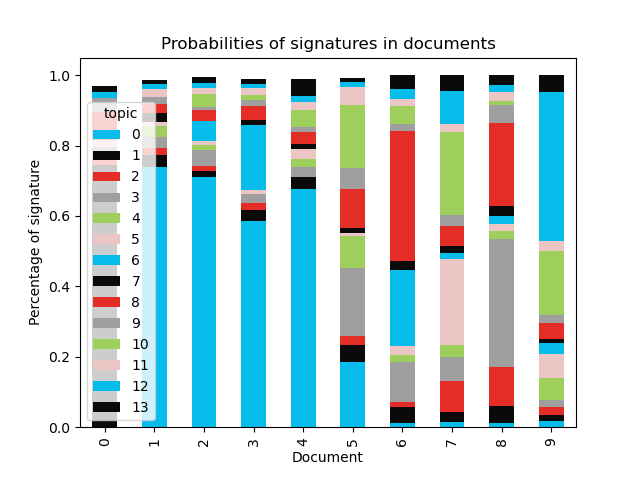

Source data for this figure (header and first rows):
document, 0, 1, 2, 3, 4, 5, 6, 7, 8, 9, 10, 11, 12, 13
0, , 0.7437, 0.02207, 0.03134, , 0.01877, , , 0.0805, 0.03833, , , 0.01886, 0.01539
1, 0.7403, 0.03212, 0.02105, 0.03222, 0.03041, 0.01008, , 0.02731, 0.02345, 0.02118, , 0.02376, 0.01432, 0.01036
2, 0.7116, 0.01598, 0.01321, 0.04808, 0.01378, 0.0113, 0.05486, , 0.03101, 0.01063, 0.03745, 0.01703, 0.01212, 0.01733
3, 0.5868, 0.03048, 0.02041, 0.02418, , 0.01068, 0.1861, 0.01309, 0.03991, 0.01833, 0.01482, 0.01912, 0.01015, 0.01653
4, 0.6779, 0.03265, , 0.02783, 0.02371, 0.02709, , 0.01613, 0.03393, 0.01447, 0.048, 0.02139, 0.01765, 0.04912
5, 0.185, 0.04964, 0.02333, 0.1944, 0.09045, 0.01027, , 0.01176, 0.1116, 0.05906, 0.1792, 0.05043, 0.01456, 0.01225
6, 0.01174, 0.04682, 0.01306, 0.1127, 0.02208, 0.02505, 0.2141, 0.02703, 0.3698, 0.02037, 0.05039, 0.01938, 0.02908, 0.03845
7, 0.01469, 0.0276, 0.0897, 0.067, 0.03456, 0.2429, 0.01837, 0.01886, 0.05813, 0.03099, 0.2351, 0.02205, 0.09521, 0.04482
8, 0.01092, 0.04851, 0.1122, 0.3618, 0.02337, 0.02109, 0.02174, 0.02835, 0.2358, 0.05097, 0.01171, 0.02717, 0.01886, 0.02753
9, 0.01898, 0.01683, 0.02237, 0.02033, 0.06224, 0.06657, 0.03135, 0.01065, 0.04738, 0.02132, 0.1822, 0.02966, 0.4232, 0.04692
10, , 0.02203, , , , , 0.8423, 0.01777, 0.05691, , 0.01513, 0.01156, , 
11, , 0.03107, , , , , 0.777, 0.02725, 0.09056, , , 0.0249, , 
12, 0.01962, 0.1105, 0.01547, 0.1157, 0.1389, 0.1069, 0.11, 0.01515, 0.1639, 0.02218, 0.0925, 0.01257, 0.03433, 0.04227
13, 0.01507, 0.1017, 0.06786, 0.06433, 0.01452, 0.0206, 0.1757, 0.04325, 0.1474, 0.04285, 0.1186, 0.03095, 0.08695, 0.07019
14, , 0.03608, 0.1414, 0.01439, 0.01544, 0.01513, 0.01813, 0.04142, 0.03142, 0.035, 0.3296, , 0.2038, 0.1038
15, 0.0118, 0.05243, 0.0647, 0.01602, 0.04189, 0.04671, 0.05164, 0.01693, 0.04101, 0.02463, 0.3149, 0.07371, 0.03202, 0.2117
16, 0.04429, 0.03672, 0.01755, 0.04045, 0.1664, 0.1693, 0.01457, 0.06153, 0.113, 0.09439, 0.09229, 0.03662, 0.03366, 0.07919
17, 0.03519, 0.05753, 0.1306, 0.04496, 0.03645, 0.03911, 0.01812, 0.01428, , 0.02109, 0.3242, 0.01772, 0.1865, 0.06467
18, 0.01882, 0.05734, 0.07704, 0.02838, 0.04908, 0.03603, 0.09168, 0.1123, 0.07323, 0.06684, 0.1682, 0.01537, 0.05811, 0.1476
19, 0.03152, 0.02927, 0.09021, 0.06333, 0.03147, 0.03643, 0.02742, 0.02559, 0.0253, 0.02707, 0.3444, , 0.2155, 0.04328
20, 0.02905, 0.01838, 0.03176, 0.1209, 0.1085, 0.08381, 0.03339, 0.0321, 0.01913, 0.03855, 0.4198, 0.01162, 0.0292, 0.02375
21, 0.03202, 0.07291, 0.0385, 0.02929, 0.1402, 0.01862, 0.02386, 0.04686, 0.452, 0.01793, 0.05492, 0.01774, 0.02606, 0.0291
22, 0.01312, 0.01042, 0.02994, , , 0.01416, 0.1769, 0.04177, 0.4455, 0.01726, 0.1972, , 0.01659, 0.01186
23, , 0.04593, , , , , 0.7485, , 0.1338, , 0.01341, , , 
24, , 0.05354, 0.06341, 0.06057, 0.04115, 0.05151, 0.02164, 0.01564, , 0.07317, 0.3266, 0.03121, 0.2279, 0.0182
25, , 0.0636, 0.05229, 0.02579, 0.03702, 0.0512, , 0.03984, 0.01916, 0.1483, 0.3943, 0.01545, 0.1169, 0.01911
26, , 0.1053, 0.01282, 0.01557, 0.011, 0.01018, 0.607, 0.05427, 0.1171, 0.02158, 0.01143, , , 0.01033
27, 0.4936, 0.2534, , , , 0.01206, 0.03666, 0.03883, , 0.02156, 0.04019, 0.02294, 0.03516, 0.01497
28, 0.04021, , 0.03856, 0.5811, , , , 0.01693, 0.2552, , , , , 0.01493
29, 0.4691, 0.03461, , 0.07829, 0.03523, 0.03383, 0.03036, 0.01265, 0.07868, 0.02184, 0.1371, 0.04043, 0.0105, 
30, 0.5597, 0.01392, , 0.06795, 0.01857, 0.02483, 0.1248, 0.01066, 0.06583, , 0.02214, 0.01282, 0.02714, 0.03667
31, 0.578, 0.02015, 0.02536, 0.06465, 0.03278, 0.05139, , , 0.03964, 0.01562, 0.1056, 0.01151, 0.02192, 0.01565
32, 0.3939, , 0.04607, 0.03263, 0.03566, 0.02972, 0.0638, , 0.01819, 0.01287, 0.1871, 0.03056, 0.09273, 0.0412
33, 0.5881, 0.01909, , 0.06168, 0.03559, , 0.05917, 0.0103, 0.07475, 0.04678, 0.03735, 0.02057, 0.01009, 0.0196
34, 0.5644, 0.03899, 0.03267, 0.06995, 0.01389, 0.0154, 0.03991, 0.0418, 0.01242, 0.07146, 0.05432, 0.01282, , 0.022
35, 0.5425, 0.02968, 0.01724, 0.04327, 0.06792, 0.04656, 0.03615, 0.0242, 0.03508, 0.01616, 0.07621, 0.02468, 0.02104, 0.01931
36, 0.5853, 0.01769, 0.01638, 0.03402, 0.02213, 0.01126, 0.1095, 0.01011, 0.01844, 0.02714, 0.04757, 0.04454, 0.0398, 0.01613
37, 0.01527, 0.3477, , 0.01799, 0.01119, 0.01113, , 0.09875, 0.4141, 0.01432, , , , 0.03044
38, , 0.0963, 0.01924, , 0.01008, 0.01312, 0.5309, 0.01591, 0.189, 0.03296, 0.02156, 0.01959, 0.0153, 0.02034
39, 0.01685, 0.2858, , , 0.01363, 0.01217, 0.01103, 0.02584, 0.5629, , 0.01271, 0.01123, , 0.01286
40, , 0.1136, 0.03462, , , 0.01076, 0.4527, 0.03089, 0.2435, 0.02871, 0.01704, 0.01238, 0.01679, 0.01489
41, 0.6842, , 0.01084, 0.03191, 0.04779, , 0.02554, , 0.03268, 0.07731, 0.02061, 0.01048, 0.01774, 0.01514
42, 0.6114, 0.03303, 0.01168, 0.07348, 0.03752, 0.01238, 0.02272, 0.02139, 0.04417, 0.04158, 0.04493, 0.01491, 0.01003, 0.02082
43, 0.4942, 0.03636, 0.01086, 0.05565, 0.04323, 0.03486, 0.04903, 0.01456, 0.03902, 0.07836, 0.06652, 0.02299, 0.01789, 0.03643
44, 0.5051, 0.01832, 0.01316, 0.0687, 0.06357, 0.06592, 0.04983, 0.05463, 0.02894, 0.0111, 0.068, 0.02046, 0.01837, 0.0139
45, 0.7173, 0.02554, 0.01638, 0.04806, 0.03847, 0.01711, , 0.01102, 0.02025, 0.02553, 0.01172, 0.02469, 0.02652, 0.01282
46, 0.01213, 0.04691, 0.01543, 0.03273, 0.2313, 0.152, 0.2295, 0.03937, 0.08759, 0.01889, 0.06551, 0.01473, 0.02377, 0.03018
47, 0.02592, 0.1635, 0.01772, 0.06947, 0.1915, 0.05969, 0.06336, 0.02455, 0.1178, 0.03712, 0.04474, 0.01411, 0.02148, 0.1491
48, 0.01637, 0.04048, 0.1181, 0.06296, 0.0128, 0.02394, 0.0159, 0.04177, 0.03412, 0.01607, 0.341, 0.04481, 0.1809, 0.05065
49, 0.04764, 0.03056, 0.02579, 0.04903, 0.02788, 0.0347, 0.03305, 0.03357, 0.3276, 0.1066, 0.03171, 0.1105, 0.03272, 0.1087
50, , 0.04386, , , , , 0.8287, , 0.07884, , , 0.01012, , 
51, 0.01741, 0.02034, 0.08462, 0.141, 0.09755, 0.06805, 0.02009, 0.01655, 0.05479, 0.1375, 0.2591, 0.01249, 0.03059, 0.03996
52, 0.01097, 0.04005, 0.01078, 0.0314, 0.0132, , 0.5055, 0.09174, 0.1956, 0.01241, 0.03898, 0.01075, 0.01136, 0.01757
53, 0.05689, 0.01006, 0.05344, 0.03916, 0.1856, 0.1093, 0.2173, 0.03041, 0.07667, 0.05236, 0.03733, 0.03546, 0.06257, 0.03339
54, 0.02299, 0.03932, 0.03556, 0.04614, 0.2854, 0.02677, 0.05758, 0.1537, 0.05017, 0.04528, 0.04676, 0.02232, 0.1173, 0.0507
55, 0.01305, 0.032, 0.01361, 0.0201, 0.09674, 0.03036, 0.3271, 0.02229, 0.1245, 0.1077, 0.1157, 0.01155, 0.05361, 0.03176
56, 0.05616, 0.05053, 0.03943, 0.1142, 0.02849, 0.02948, 0.08135, 0.02472, 0.1317, 0.2398, 0.04537, 0.07563, 0.03399, 0.04914
57, 0.02708, 0.04217, 0.01532, 0.02392, 0.1166, 0.04693, 0.143, 0.04226, 0.1779, 0.03703, 0.1963, 0.03213, 0.03744, 0.06198
58, 0.06935, 0.02214, 0.03313, 0.01926, 0.06782, 0.2946, 0.2096, 0.03408, 0.0939, 0.03427, 0.05472, 0.02546, 0.01982, 0.02188
59, 0.01951, 0.02491, 0.01957, 0.07248, 0.03515, 0.1229, 0.08711, 0.04611, 0.1786, 0.03631, 0.1825, 0.03159, 0.1143, 0.02888
... 378 more rows
